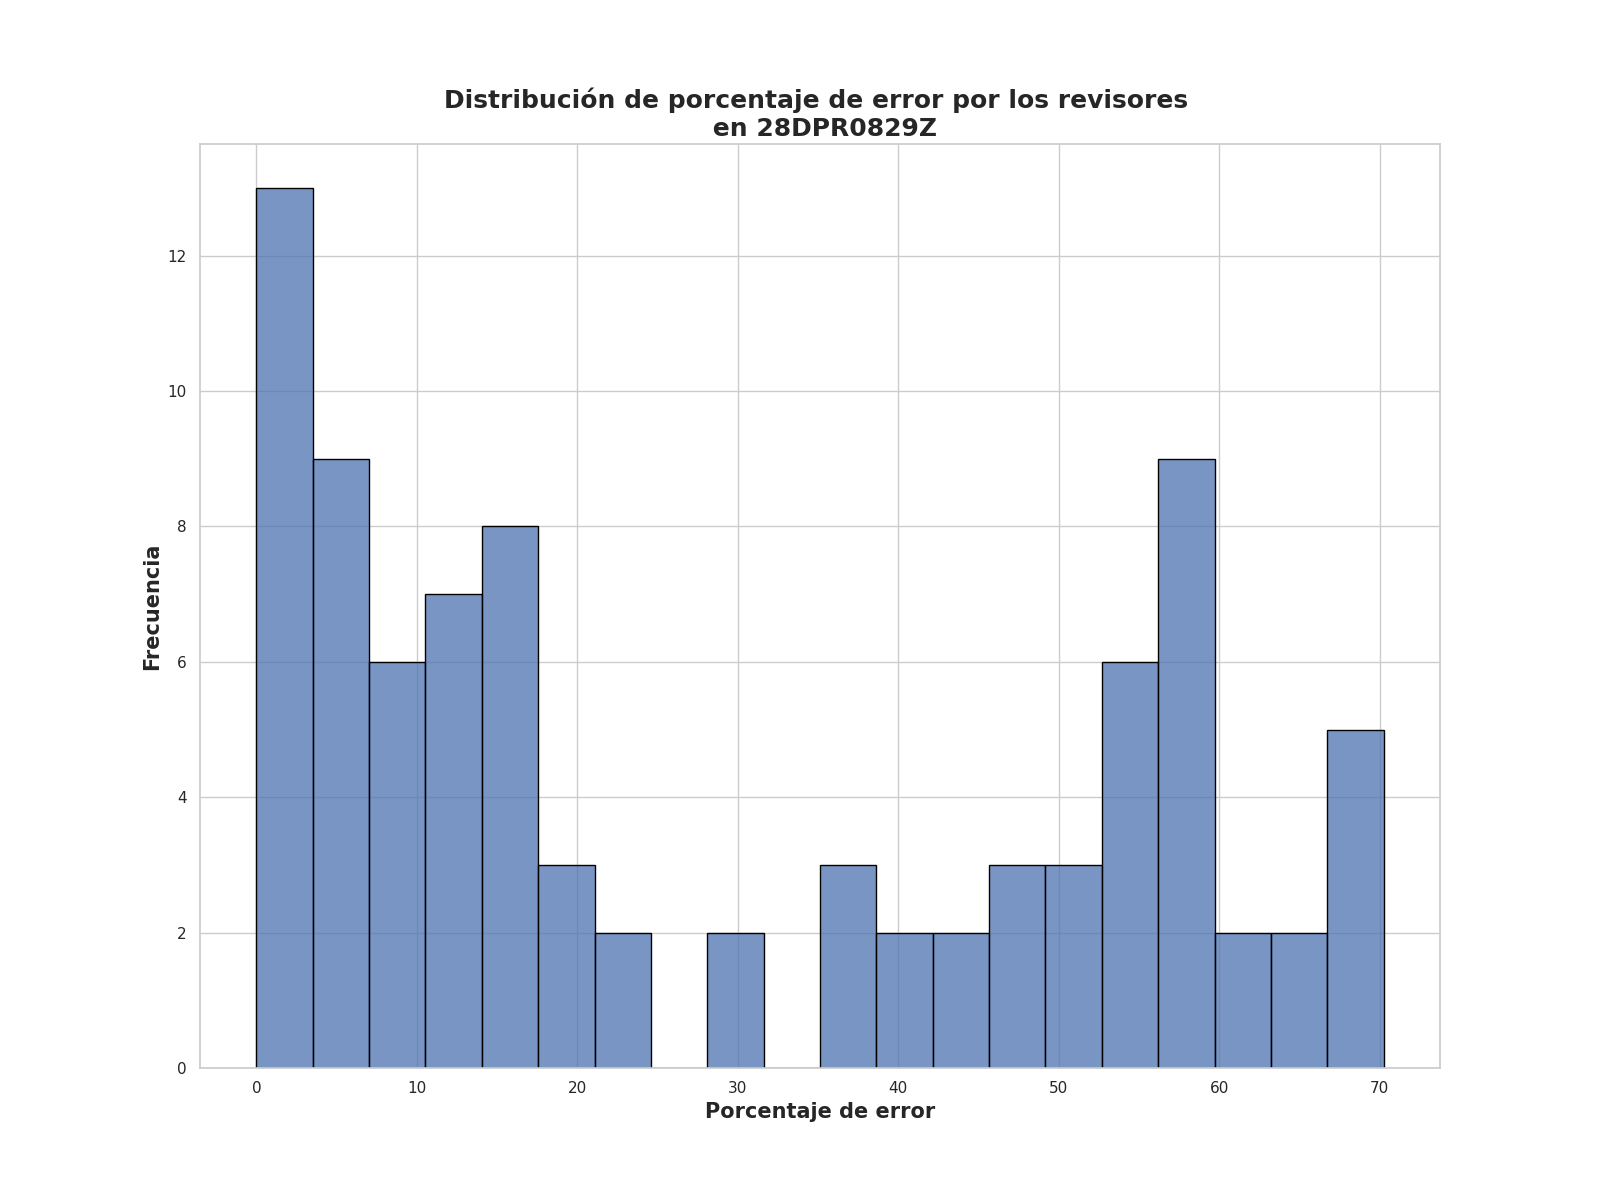

The table this chart was drawn from, first rows:
Porcentaje de error de revisores, Frecuencia
0.0, 4
6.0, 3
5.25, 3
1.25, 3
2.5, 2
16.0, 2
14.0, 2
18.0, 2
2.62, 2
56.75, 2
17.25, 2
56.0, 2
57.25, 2
12.0, 2
10.0, 1
15.12, 1
9.75, 1
4.0, 1
6.5, 1
4.38, 1
3.25, 1
2.0, 1
10.62, 1
15.88, 1
8.0, 1
9.25, 1
29.75, 1
64.0, 1
19.12, 1
8.5, 1
22.5, 1
46.5, 1
45.75, 1
15.75, 1
38.25, 1
8.62, 1
56.25, 1
61.75, 1
35.5, 1
16.62, 1
50.5, 1
58.5, 1
23.25, 1
57.0, 1
55.25, 1
49.5, 1
50.75, 1
40.5, 1
13.25, 1
13.0, 1
53.75, 1
57.5, 1
37.0, 1
59.0, 1
29.25, 1
69.5, 1
47.75, 1
42.25, 1
67.25, 1
68.5, 1
... 8 more rows
